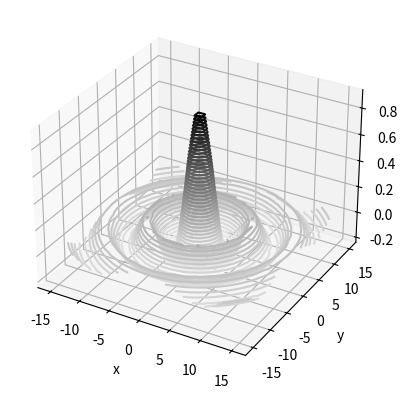

The matplotlib source for this figure:
# 3D ábrázolás példaprogram
#
# [redacted]
# [redacted]
#
# -----------------------------------------------
#

import math
import numpy as np
import matplotlib.pyplot as plt
from matplotlib import cm
from mpl_toolkits.mplot3d.axes3d import get_test_data

# sin(x) / x
def f(x, y):
    return np.sin(np.sqrt(x ** 2 + y ** 2))/np.sqrt(x ** 2 + y ** 2)

x = np.linspace(-15, 15, 30)
y = np.linspace(-15, 15, 30)
X, Y = np.meshgrid(x, y)
Z = f(X,Y)
# Előkészítés

fig = plt.figure()
ax = plt.axes(projection='3d')
ax.contour3D(X, Y, Z, 50, cmap='binary')
ax.set_xlabel('x')
ax.set_ylabel('y')
ax.set_zlabel('z');

# Ábra kirajzolása
plt.show()
